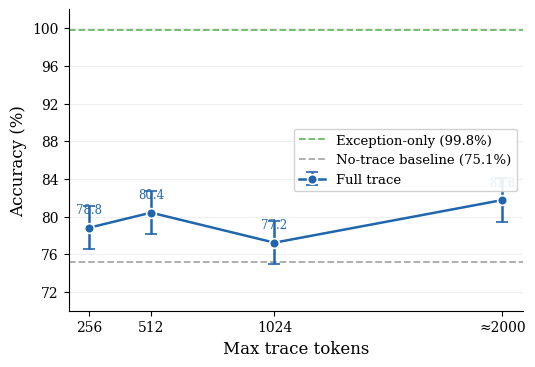

This figure's Python source: (Note: this script raises an exception after producing the figure.)
"""Generate trace length ablation figure for paper."""
import json
import numpy as np
import matplotlib
matplotlib.use("Agg")
import matplotlib.pyplot as plt
from pathlib import Path

plt.rcParams.update({
    "font.family": "serif",
    "font.serif": ["DejaVu Serif", "Times New Roman", "Times"],
    "font.size": 11,
    "axes.labelsize": 12,
    "axes.titlesize": 12,
    "xtick.labelsize": 10,
    "ytick.labelsize": 10,
    "legend.fontsize": 9.5,
    "figure.dpi": 300,
    "savefig.dpi": 300,
    "savefig.bbox": "tight",
    "pdf.fonttype": 42,
    "ps.fonttype": 42,
})

# Load bootstrap CIs if available
ci_path = Path("./artifacts/trace_ablation_bootstrap.json")
ci_data = {}
if ci_path.exists():
    with open(ci_path) as f:
        ci_data = json.load(f).get("per_condition_ci", {})

# Data points
trace_conditions = [
    ("256tok", 256),
    ("512tok", 512),
    ("1024tok", 1024),
    ("no_limit", 1970),
]

x_vals = []
y_vals = []
y_err_lo = []
y_err_hi = []

for name, tokens in trace_conditions:
    x_vals.append(tokens)
    if name in ci_data:
        acc = ci_data[name]["acc"] * 100
        ci_lo = ci_data[name]["ci_lower"] * 100
        ci_hi = ci_data[name]["ci_upper"] * 100
    else:
        # Fallback to known values from eval_results
        fallback = {"256tok": 78.82, "512tok": 80.42, "1024tok": 77.23, "no_limit": 81.76}
        acc = fallback[name]
        ci_lo = acc - 2.3
        ci_hi = acc + 2.3
    y_vals.append(acc)
    y_err_lo.append(acc - ci_lo)
    y_err_hi.append(ci_hi - acc)

x_vals = np.array(x_vals)
y_vals = np.array(y_vals)
yerr = np.array([y_err_lo, y_err_hi])

# Reference lines
ref_exception = 99.83
ref_no_trace = 75.13
if "exception_only" in ci_data:
    ref_exception = ci_data["exception_only"]["acc"] * 100
if "no_trace" in ci_data:
    ref_no_trace = ci_data["no_trace"]["acc"] * 100

# Figure
fig, ax = plt.subplots(figsize=(5.5, 3.8))

# Main ablation line
ax.errorbar(x_vals, y_vals, yerr=yerr, fmt="o-", color="#2166AC", 
            markersize=7, linewidth=1.8, capsize=4, capthick=1.5,
            markerfacecolor="#2166AC", markeredgecolor="white", markeredgewidth=1.2,
            label="Full trace", zorder=5)

# Reference lines
ax.axhline(y=ref_exception, color="#4DAF4A", linestyle="--", linewidth=1.3, alpha=0.85,
           label=f"Exception-only ({ref_exception:.1f}%)")
ax.axhline(y=ref_no_trace, color="#999999", linestyle="--", linewidth=1.3, alpha=0.85,
           label=f"No-trace baseline ({ref_no_trace:.1f}%)")

# Axes
ax.set_xlabel("Max trace tokens")
ax.set_ylabel("Accuracy (%)")

ax.set_xticks(x_vals)
ax.set_xticklabels(["256", "512", "1024", "≈2000"])

# Y axis range to show all data
ax.set_ylim(70, 102)
ax.set_yticks(np.arange(72, 102, 4))

# Light grid
ax.yaxis.grid(True, alpha=0.3, linestyle="-", linewidth=0.5)
ax.set_axisbelow(True)

# Legend
ax.legend(loc="center right", framealpha=0.9, edgecolor="0.8")

# Annotate data points
for xi, yi in zip(x_vals, y_vals):
    ax.annotate(f"{yi:.1f}", (xi, yi), textcoords="offset points",
                xytext=(0, 10), ha="center", fontsize=8.5, color="#2166AC")

ax.spines["top"].set_visible(False)
ax.spines["right"].set_visible(False)

plt.tight_layout()

out_dir = Path("./artifacts")
fig.savefig(out_dir / "fig_trace_ablation.pdf")
fig.savefig(out_dir / "fig_trace_ablation.png")
print(f"Saved to {out_dir / 'fig_trace_ablation.pdf'} and .png")
plt.close()
